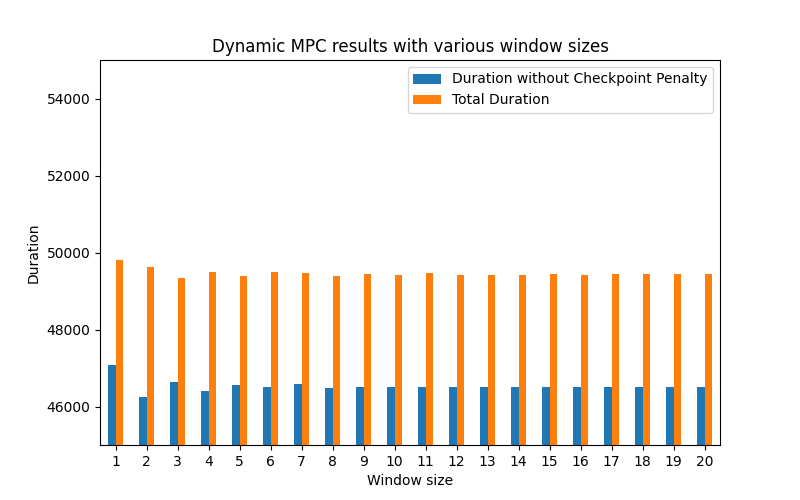

Data behind this chart, as committed beside it:
Window size, Duration without Checkpoint Penalty, Number of Checkpoints, Total Duration
EXPPO, 65126, 0, 65126
Window size 1, 47066, 182, 49796
Window size 2, 46239, 225, 49614
Window size 3, 46631, 180, 49331
Window size 4, 46392, 207, 49497
Window size 5, 46558, 188, 49378
Window size 6, 46498, 200, 49498
Window size 7, 46581, 192, 49461
Window size 8, 46483, 194, 49393
Window size 9, 46508, 195, 49433
Window size 10, 46498, 194, 49408
Window size 11, 46516, 197, 49471
Window size 12, 46501, 195, 49426
Window size 13, 46494, 195, 49419
Window size 14, 46501, 195, 49426
Window size 15, 46495, 196, 49435
Window size 16, 46494, 195, 49419
Window size 17, 46495, 196, 49435
Window size 18, 46495, 196, 49435
Window size 19, 46495, 196, 49435
Window size 20, 46495, 196, 49435
